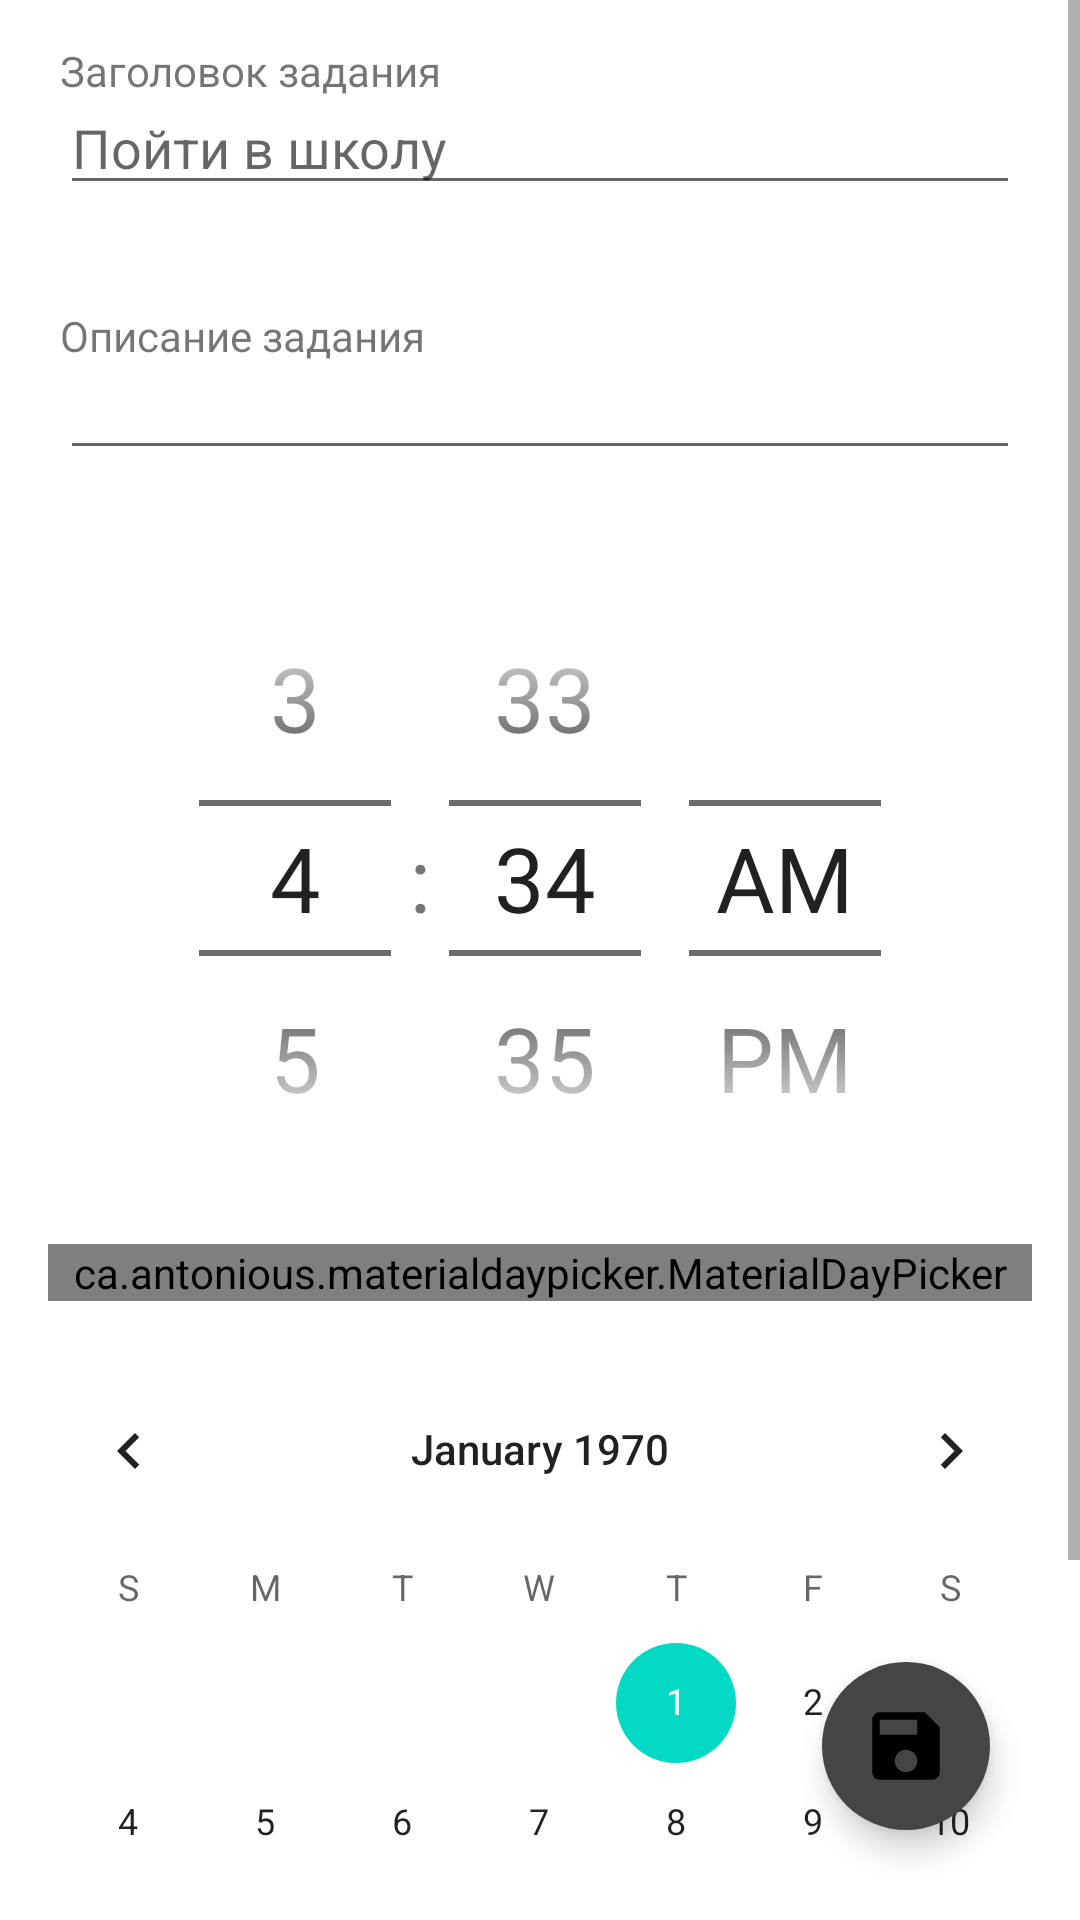

This screen was rendered from an Android layout file. Write that file and the resources it references.
<!-- AndroidManifest.xml: application theme Theme.TaskManager -->
<!-- res/layout/activity_create_task.xml -->
<?xml version="1.0" encoding="utf-8"?>
<RelativeLayout xmlns:android="http://schemas.android.com/apk/res/android"
    xmlns:app="http://schemas.android.com/apk/res-auto"
    xmlns:tools="http://schemas.android.com/tools"
    android:layout_width="match_parent"
    android:layout_height="match_parent"
    tools:context=".ui.activities.CreateTaskActivity">

    <ScrollView
        android:layout_width="match_parent"
        android:layout_height="match_parent">

        <LinearLayout
            android:layout_width="match_parent"
            android:layout_height="wrap_content"
            android:orientation="vertical">

            <TextView
                android:layout_width="wrap_content"
                android:layout_height="wrap_content"
                android:layout_marginStart="20dp"
                android:layout_marginTop="14dp"
                android:text="@string/task_title_edit" />

            <EditText
                android:hint="@string/task_title_example"
                android:id="@+id/task_tittle_add_task"
                android:layout_width="match_parent"
                android:layout_height="wrap_content"
                android:layout_marginHorizontal="20dp"
                android:layout_marginBottom="20dp"
                android:autofillHints="tittle"
                android:inputType="textCapSentences"
                android:paddingTop="4dp" />

            <TextView
                android:layout_width="wrap_content"
                android:layout_height="wrap_content"
                android:layout_marginStart="20dp"
                android:layout_marginTop="14dp"
                android:text="@string/task_description_edit" />

            <EditText
                android:id="@+id/task_description_add_task"
                android:layout_width="match_parent"
                android:layout_height="wrap_content"
                android:layout_marginHorizontal="20dp"
                android:layout_marginBottom="30dp"
                android:autofillHints="tittle"
                android:inputType="textCapSentences"
                android:paddingTop="4dp" />

            <CheckBox
                android:visibility="gone"
                android:id="@+id/disposableTask"
                android:layout_width="match_parent"
                android:layout_height="wrap_content"
                android:text="@string/task_disposable_edit" />

            <TimePicker
                android:id="@+id/time_picker"
                android:layout_width="match_parent"
                android:layout_height="wrap_content"
                android:theme="@style/PickerStyle"
                android:timePickerMode="spinner" />

            <ca.antonious.materialdaypicker.MaterialDayPicker
                android:id="@+id/week_picker"
                android:layout_width="match_parent"
                android:layout_height="wrap_content"
                android:layout_margin="16dp" />

            <CalendarView
                android:id="@+id/calendar_picker"
                android:layout_width="match_parent"
                android:layout_height="match_parent" />

        </LinearLayout>
    </ScrollView>

    <com.google.android.material.floatingactionbutton.FloatingActionButton
        android:id="@+id/save_task_button"
        android:layout_width="wrap_content"
        android:layout_height="wrap_content"
        android:layout_alignParentEnd="true"
        android:layout_alignParentBottom="true"
        android:layout_marginEnd="30dp"
        android:layout_marginBottom="30dp"
        android:backgroundTint="@color/grey"
        android:src="@drawable/save_task_drawable"
        app:borderWidth="0dp"
        app:maxImageSize="30dp"
        android:contentDescription="@string/task_save_edit" />
</RelativeLayout>
<!-- resources referenced by this layout -->
<resources>
  <color name="grey">#454545</color>
  <!-- drawable save_task_drawable (drawable) -->
  <vector xmlns:android="http://schemas.android.com/apk/res/android"
      android:width="24dp"
      android:height="24dp"
      android:tint="#1F1F1F"
      android:viewportWidth="24"
      android:viewportHeight="24">
      <path
          android:fillColor="@android:color/white"
          android:pathData="M17,3L5,3c-1.11,0 -2,0.9 -2,2v14c0,1.1 0.89,2 2,2h14c1.1,0 2,-0.9 2,-2L21,7l-4,-4zM12,19c-1.66,0 -3,-1.34 -3,-3s1.34,-3 3,-3 3,1.34 3,3 -1.34,3 -3,3zM15,9L5,9L5,5h10v4z" />
  </vector>
  <string name="task_description_edit">Описание задания</string>
  <string name="task_disposable_edit">Одноразовове задание</string>
  <string name="task_save_edit">SAVE</string>
  <string name="task_title_edit">Заголовок задания</string>
  <string name="task_title_example">Пойти в школу</string>
  <style name="PickerStyle">
          <item name="android:textSize">30sp</item>
      </style>
  <style name="Theme.TaskManager" parent="Theme.MaterialComponents.DayNight.DarkActionBar">
          
          <item name="colorPrimary">@color/purple_500</item>
          <item name="colorPrimaryVariant">@color/purple_700</item>
          <item name="colorOnPrimary">@color/white</item>
          
          <item name="colorSecondary">@color/teal_200</item>
          <item name="colorSecondaryVariant">@color/teal_700</item>
          <item name="colorOnSecondary">@color/black</item>
          
          <item name="android:statusBarColor" tools:targetApi="l">?attr/colorPrimaryVariant</item>
          
      </style>
  <color name="purple_500">#FF6200EE</color>
  <color name="purple_700">#FF3700B3</color>
  <color name="white">#FFFFFFFF</color>
  <color name="teal_200">#FF03DAC5</color>
  <color name="teal_700">#FF018786</color>
  <color name="black">#FF000000</color>
</resources>
